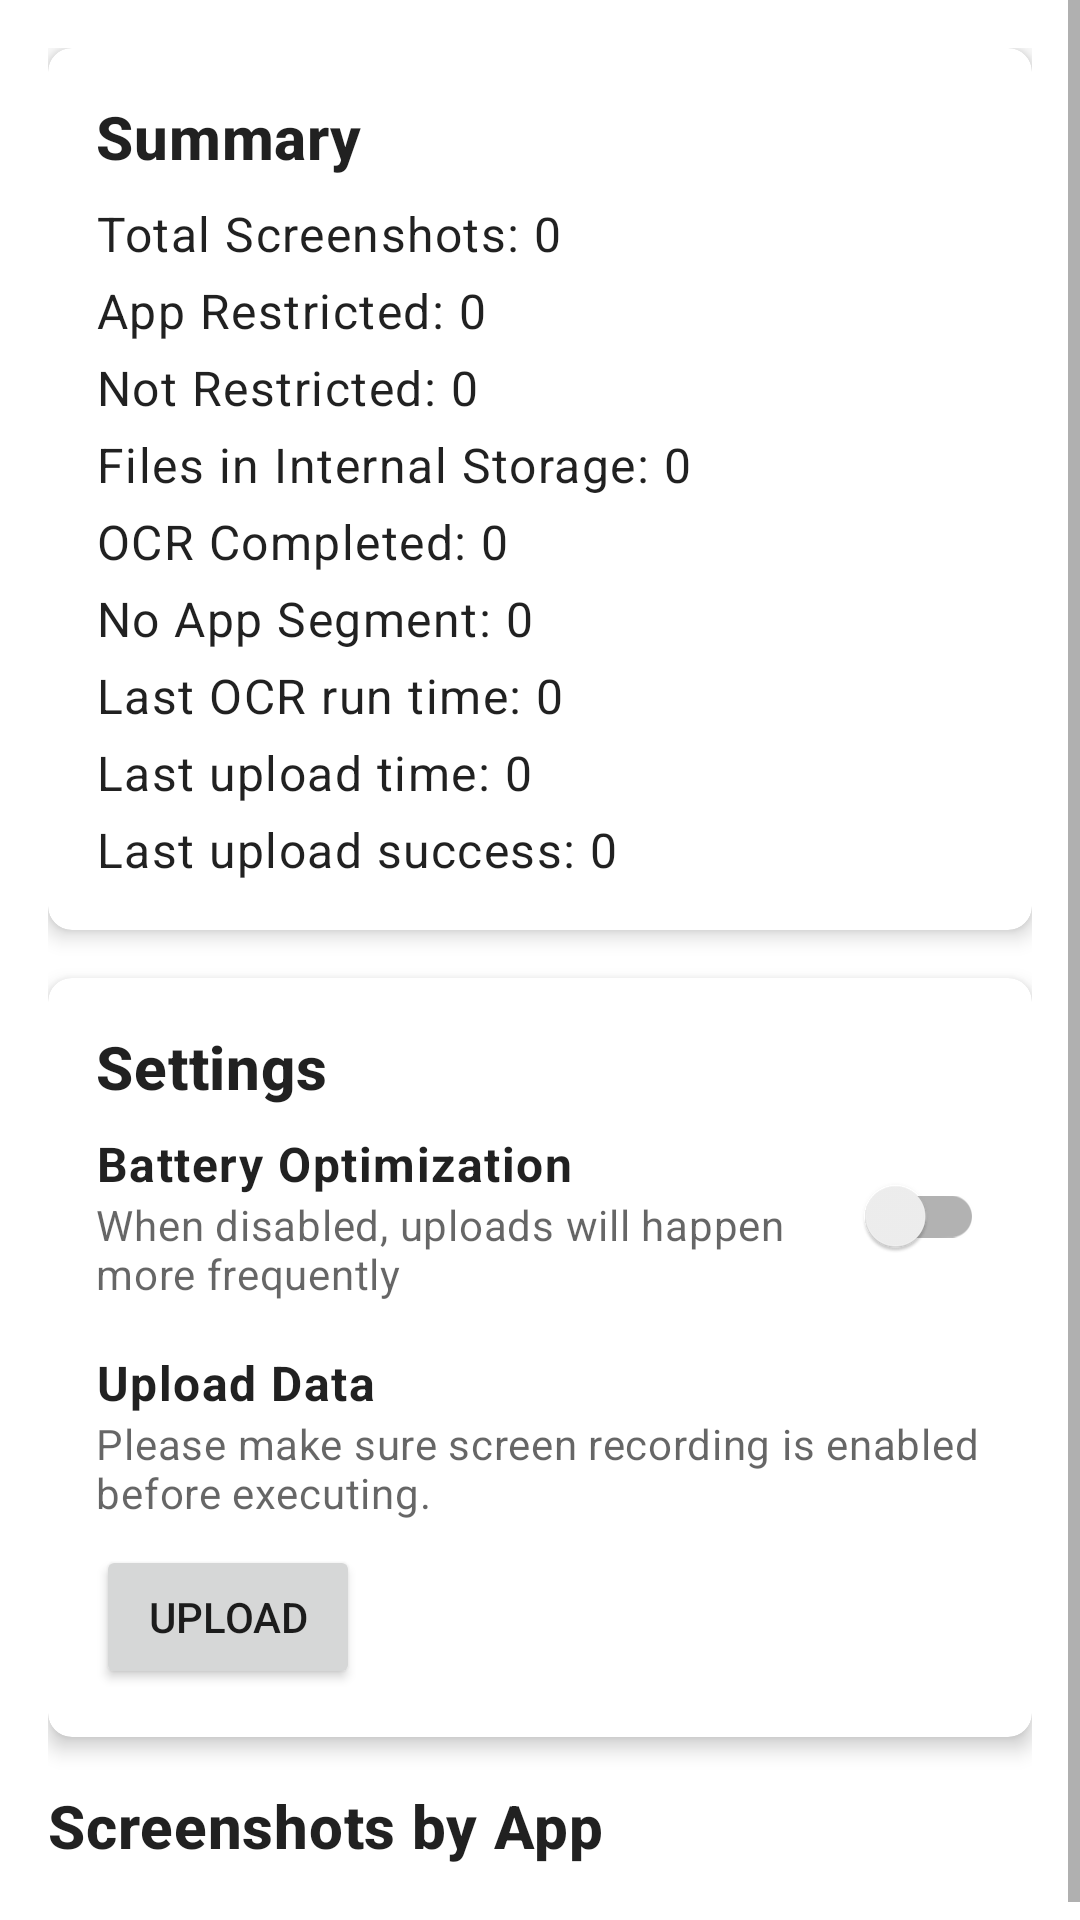

Produce the Android XML layout that renders to this screen, including the resource entries it uses.
<!-- AndroidManifest.xml: application theme Theme.Screenlake -->
<!-- res/layout/fragment_screenshot_stats.xml -->
<?xml version="1.0" encoding="utf-8"?>
<ScrollView
    xmlns:android="http://schemas.android.com/apk/res/android"
    xmlns:app="http://schemas.android.com/apk/res-auto"
    android:layout_width="match_parent"
    android:layout_height="match_parent">

    <androidx.constraintlayout.widget.ConstraintLayout
        android:layout_width="match_parent"
        android:layout_height="wrap_content"
        android:padding="16dp">

        
        <androidx.cardview.widget.CardView
            android:id="@+id/card_summary"
            android:layout_width="match_parent"
            android:layout_height="wrap_content"
            app:cardCornerRadius="8dp"
            app:cardElevation="4dp"
            app:layout_constraintTop_toTopOf="parent">

            <LinearLayout
                android:layout_width="match_parent"
                android:layout_height="wrap_content"
                android:orientation="vertical"
                android:padding="16dp">

                <TextView
                    android:layout_width="match_parent"
                    android:layout_height="wrap_content"
                    android:text="Summary"
                    android:textAppearance="?attr/textAppearanceHeadline6"
                    android:textStyle="bold" />

                <TextView
                    android:id="@+id/tv_total_count"
                    android:layout_width="match_parent"
                    android:layout_height="wrap_content"
                    android:layout_marginTop="8dp"
                    android:text="Total Screenshots: 0"
                    android:textAppearance="?attr/textAppearanceBody1" />

                <TextView
                    android:id="@+id/tv_restricted_count"
                    android:layout_width="match_parent"
                    android:layout_height="wrap_content"
                    android:layout_marginTop="4dp"
                    android:text="App Restricted: 0"
                    android:textAppearance="?attr/textAppearanceBody1" />

                <TextView
                    android:id="@+id/tv_unrestricted_count"
                    android:layout_width="match_parent"
                    android:layout_height="wrap_content"
                    android:layout_marginTop="4dp"
                    android:text="Not Restricted: 0"
                    android:textAppearance="?attr/textAppearanceBody1" />

                <TextView
                    android:id="@+id/tv_file_count"
                    android:layout_width="match_parent"
                    android:layout_height="wrap_content"
                    android:layout_marginTop="4dp"
                    android:text="Files in Internal Storage: 0"
                    android:textAppearance="?attr/textAppearanceBody1" />

                <TextView
                    android:id="@+id/tv_ocr_complete_count"
                    android:layout_width="match_parent"
                    android:layout_height="wrap_content"
                    android:layout_marginTop="4dp"
                    android:text="OCR Completed: 0"
                    android:textAppearance="?attr/textAppearanceBody1" />

                <TextView
                    android:id="@+id/tv_null_app_segment_count"
                    android:layout_width="match_parent"
                    android:layout_height="wrap_content"
                    android:layout_marginTop="4dp"
                    android:text="No App Segment: 0"
                    android:textAppearance="?attr/textAppearanceBody1" />

                <TextView
                    android:id="@+id/last_ocr_time"
                    android:layout_width="match_parent"
                    android:layout_height="wrap_content"
                    android:layout_marginTop="4dp"
                    android:text="Last OCR run time: 0"
                    android:textAppearance="?attr/textAppearanceBody1" />

                <TextView
                    android:id="@+id/last_upload_time"
                    android:layout_width="match_parent"
                    android:layout_height="wrap_content"
                    android:layout_marginTop="4dp"
                    android:text="Last upload time: 0"
                    android:textAppearance="?attr/textAppearanceBody1" />

                <TextView
                    android:id="@+id/last_upload_success"
                    android:layout_width="match_parent"
                    android:layout_height="wrap_content"
                    android:layout_marginTop="4dp"
                    android:text="Last upload success: 0"
                    android:textAppearance="?attr/textAppearanceBody1" />

            </LinearLayout>
        </androidx.cardview.widget.CardView>

        
        <androidx.cardview.widget.CardView
            android:id="@+id/card_battery_optimization"
            android:layout_width="match_parent"
            android:layout_height="wrap_content"
            android:layout_marginTop="16dp"
            app:cardCornerRadius="8dp"
            app:cardElevation="4dp"
            app:layout_constraintTop_toBottomOf="@id/card_summary">

            <LinearLayout
                android:layout_width="match_parent"
                android:layout_height="wrap_content"
                android:orientation="vertical"
                android:padding="16dp">

                <TextView
                    android:layout_width="match_parent"
                    android:layout_height="wrap_content"
                    android:text="Settings"
                    android:textAppearance="?attr/textAppearanceHeadline6"
                    android:textStyle="bold" />

                <LinearLayout
                    android:layout_width="match_parent"
                    android:layout_height="wrap_content"
                    android:layout_marginTop="8dp"
                    android:orientation="horizontal">

                    <LinearLayout
                        android:layout_width="0dp"
                        android:layout_height="wrap_content"
                        android:layout_weight="1"
                        android:orientation="vertical">

                        <TextView
                            android:layout_width="match_parent"
                            android:layout_height="wrap_content"
                            android:text="Battery Optimization"
                            android:textAppearance="?attr/textAppearanceBody1"
                            android:textStyle="bold" />

                        <TextView
                            android:layout_width="match_parent"
                            android:layout_height="wrap_content"
                            android:text="When disabled, uploads will happen more frequently"
                            android:textAppearance="?attr/textAppearanceBody2"
                            android:textColor="?android:attr/textColorSecondary" />
                    </LinearLayout>

                    <androidx.appcompat.widget.SwitchCompat
                        android:id="@+id/switch_battery_optimization"
                        android:layout_width="wrap_content"
                        android:layout_height="wrap_content"
                        android:layout_gravity="center_vertical" />
                </LinearLayout>

                
                <LinearLayout
                    android:layout_width="match_parent"
                    android:layout_height="wrap_content"
                    android:layout_marginTop="16dp"
                    android:orientation="vertical">

                    <TextView
                        android:layout_width="match_parent"
                        android:layout_height="wrap_content"
                        android:text="Upload Data"
                        android:textAppearance="?attr/textAppearanceBody1"
                        android:textStyle="bold" />

                    <TextView
                        android:layout_width="match_parent"
                        android:layout_height="wrap_content"
                        android:text="Please make sure screen recording is enabled before executing."
                        android:textAppearance="?attr/textAppearanceBody2"
                        android:textColor="?android:attr/textColorSecondary" />

                    <Button
                        android:id="@+id/btn_upload_data"
                        android:layout_width="wrap_content"
                        android:layout_height="wrap_content"
                        android:layout_marginTop="8dp"
                        android:text="Upload" />

                    
                    <TextView
                        android:id="@+id/tv_view_upload_progress"
                        android:layout_width="wrap_content"
                        android:layout_height="wrap_content"
                        android:visibility="gone"
                        android:layout_marginTop="8dp"
                        android:text="View upload progress"
                        android:textColor="@android:color/holo_blue_dark"
                        android:textAppearance="?attr/textAppearanceBody1" />

                </LinearLayout>
            </LinearLayout>
        </androidx.cardview.widget.CardView>

        
        <TextView
            android:id="@+id/tv_apps_header"
            android:layout_width="match_parent"
            android:layout_height="wrap_content"
            android:layout_marginTop="16dp"
            android:text="Screenshots by App"
            android:textAppearance="?attr/textAppearanceHeadline6"
            android:textStyle="bold"
            app:layout_constraintTop_toBottomOf="@id/card_battery_optimization" />

        <androidx.recyclerview.widget.RecyclerView
            android:id="@+id/rv_app_stats"
            android:layout_width="match_parent"
            android:layout_height="wrap_content"
            android:layout_marginTop="8dp"
            android:nestedScrollingEnabled="false"
            app:layout_constraintBottom_toBottomOf="parent"
            app:layout_constraintTop_toBottomOf="@id/tv_apps_header" />

    </androidx.constraintlayout.widget.ConstraintLayout>
</ScrollView>
<!-- resources referenced by this layout -->
<resources>
  <style name="Theme.Screenlake" parent="Theme.MaterialComponents.DayNight.NoActionBar">
          
          <item name="colorPrimary">@color/screenlake_main</item>
          <item name="colorPrimaryVariant">@color/screenlake_main</item>
          <item name="colorOnPrimary">@color/white</item>
          
          <item name="colorSecondary">@color/teal_200</item>
          <item name="colorSecondaryVariant">@color/teal_700</item>
          <item name="colorOnSecondary">@color/black</item>
          
          <item name="android:statusBarColor" tools:targetApi="l">@android:color/transparent</item>
          <item name="android:windowLayoutInDisplayCutoutMode" tools:targetApi="o_mr1">shortEdges</item>
      </style>
  <color name="screenlake_main">#005cff</color>
  <color name="white">#FFFFFFFF</color>
  <color name="teal_200">#FF03DAC5</color>
  <color name="teal_700">#FF018786</color>
  <color name="black">#FF000000</color>
</resources>
